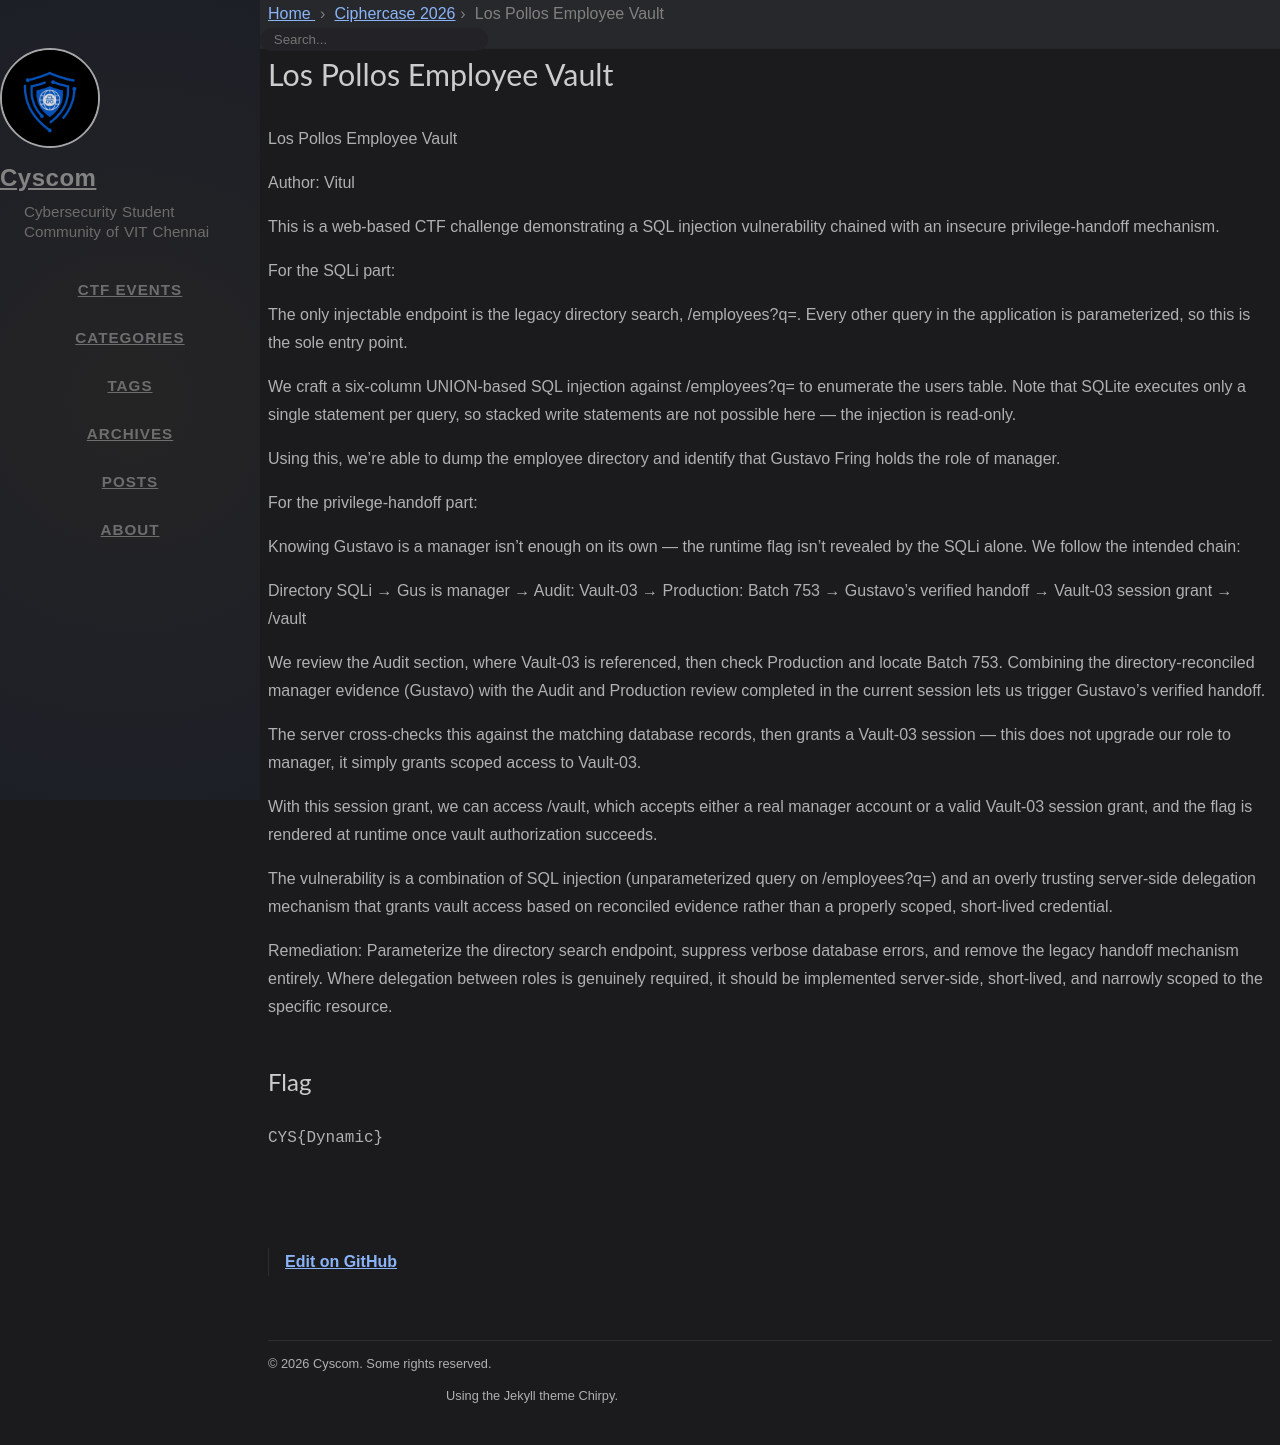

repository: cyscomvit/writeups · page: writeups/Ciphercase_2026/22_Los_Pollos_Employee_Vault.html · generator: jekyll

---
layout: writeup

title: Los Pollos Employee Vault
difficulty: Hard
points: 500
categories: Web/SQLi
flag: CYS{Dynamic}

---

Los Pollos Employee Vault

Author: Vitul

This is a web-based CTF challenge demonstrating a SQL injection vulnerability chained with an insecure privilege-handoff mechanism.

For the SQLi part:

The only injectable endpoint is the legacy directory search, /employees?q=. Every other query in the application is parameterized, so this is the sole entry point.

We craft a six-column UNION-based SQL injection against /employees?q= to enumerate the users table. Note that SQLite executes only a single statement per query, so stacked write statements are not possible here — the injection is read-only.

Using this, we're able to dump the employee directory and identify that Gustavo Fring holds the role of manager.

For the privilege-handoff part:

Knowing Gustavo is a manager isn't enough on its own — the runtime flag isn't revealed by the SQLi alone. We follow the intended chain:

Directory SQLi → Gus is manager → Audit: Vault-03 → Production: Batch 753
→ Gustavo's verified handoff → Vault-03 session grant → /vault

We review the Audit section, where Vault-03 is referenced, then check Production and locate Batch 753. Combining the directory-reconciled manager evidence (Gustavo) with the Audit and Production review completed in the current session lets us trigger Gustavo's verified handoff.

The server cross-checks this against the matching database records, then grants a Vault-03 session — this does not upgrade our role to manager, it simply grants scoped access to Vault-03.

With this session grant, we can access /vault, which accepts either a real manager account or a valid Vault-03 session grant, and the flag is rendered at runtime once vault authorization succeeds.

The vulnerability is a combination of SQL injection (unparameterized query on /employees?q=) and an overly trusting server-side delegation mechanism that grants vault access based on reconciled evidence rather than a properly scoped, short-lived credential.

Remediation: Parameterize the directory search endpoint, suppress verbose database errors, and remove the legacy handoff mechanism entirely. Where delegation between roles is genuinely required, it should be implemented server-side, short-lived, and narrowly scoped to the specific resource.
